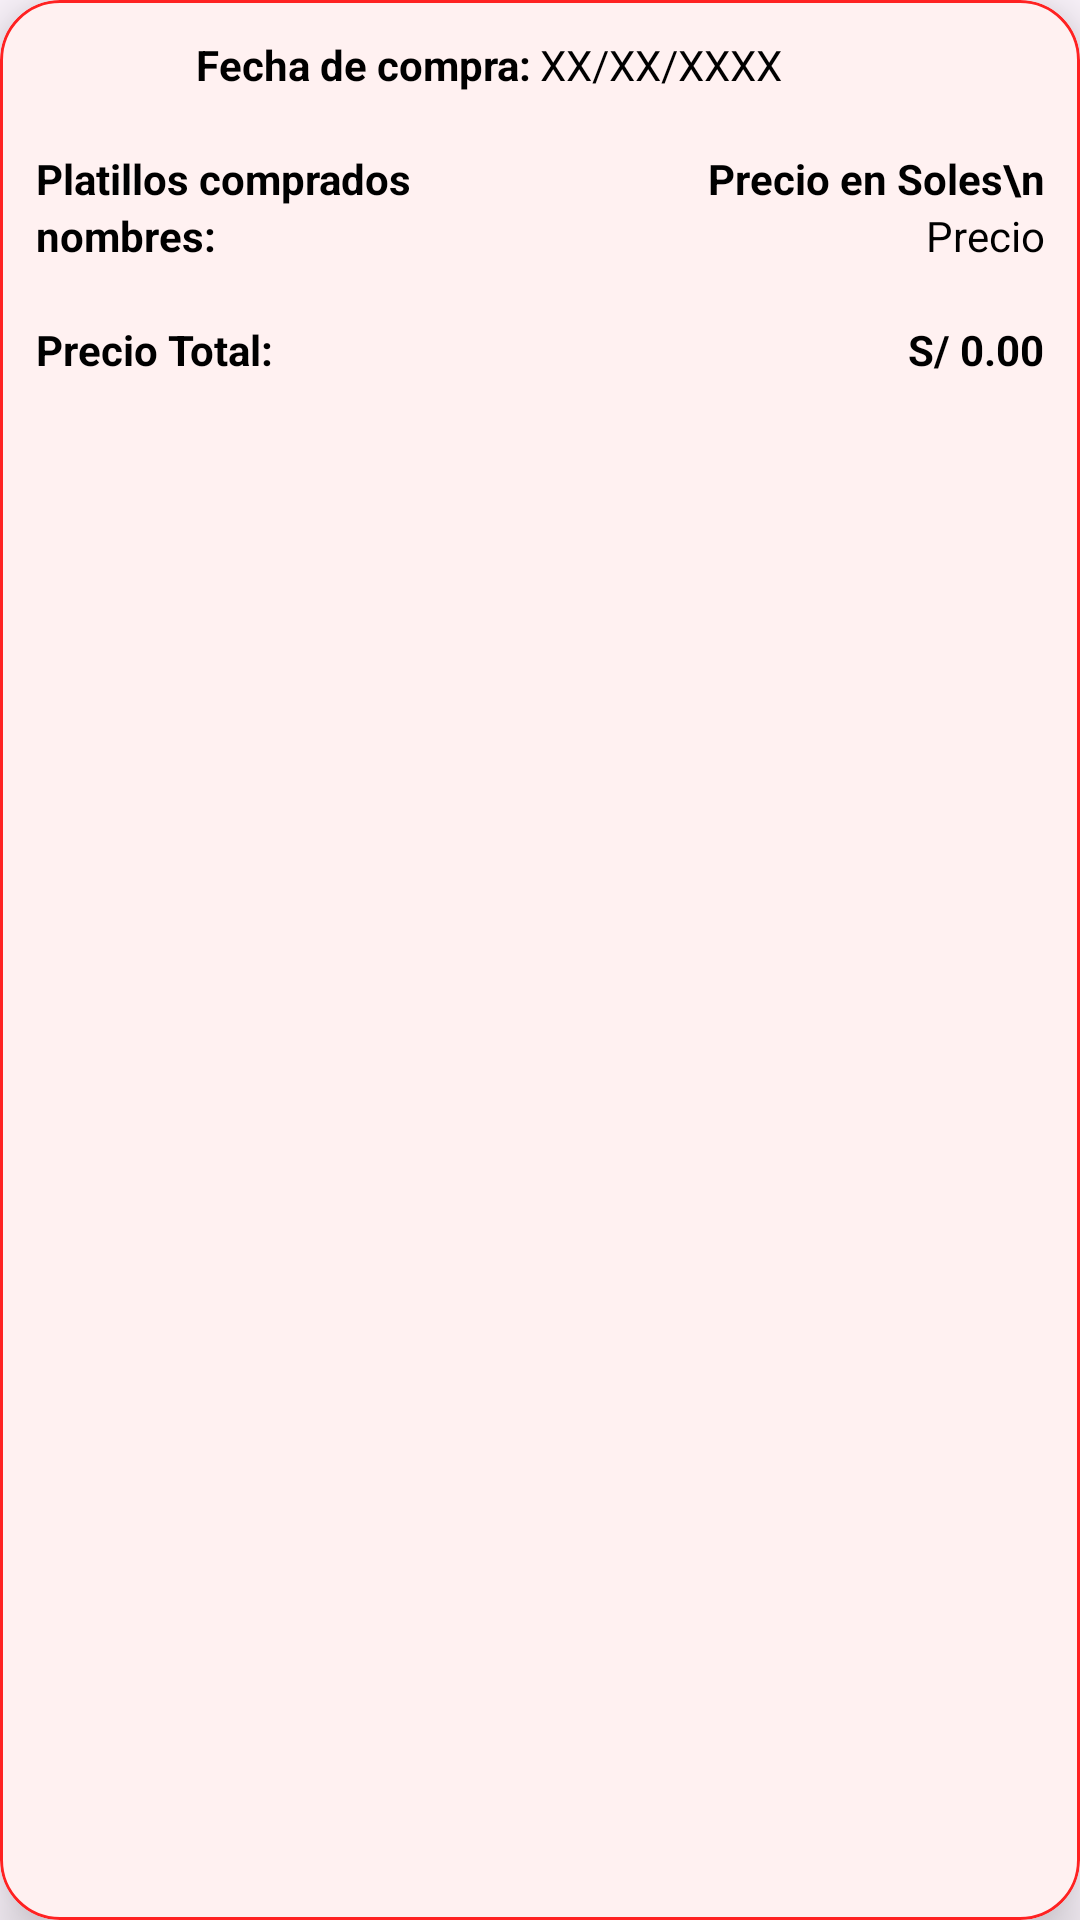

The Android layout XML behind this screen, and the referenced resources:
<!-- AndroidManifest.xml: application theme Theme.Foodie_app -->
<!-- res/layout/plantillla_historial.xml -->
<?xml version="1.0" encoding="utf-8"?>
<com.google.android.material.card.MaterialCardView xmlns:android="http://schemas.android.com/apk/res/android"
    xmlns:app="http://schemas.android.com/apk/res-auto"
    android:layout_width="match_parent"
    android:layout_height="wrap_content"
    android:layout_marginStart="12dp"
    android:layout_marginEnd="12dp"
    android:layout_marginTop="12dp"
    android:orientation="vertical"
    app:cardBackgroundColor="#FFF1F1"
    app:strokeColor="#FF2222"
    app:strokeWidth="1dp"
    app:cardCornerRadius="20dp"
    app:cardElevation="12dp"
    android:id="@+id/cardHistorial">

    <LinearLayout
        android:layout_width="match_parent"
        android:layout_height="wrap_content"
        android:padding="12dp"
        android:orientation="vertical">

        <LinearLayout
            android:layout_width="match_parent"
            android:layout_height="wrap_content"
            android:orientation="horizontal">

            <TextView
                android:layout_width="match_parent"
                android:layout_height="wrap_content"
                android:layout_weight="1"
                android:textColor="@color/black"
                android:textAlignment="textEnd"
                android:textStyle="bold"
                android:text="Fecha de compra: "/>

            <TextView
                android:id="@+id/txtFechaHistorial"
                android:layout_width="match_parent"
                android:layout_height="wrap_content"
                android:layout_weight="1"
                android:textColor="@color/black"
                android:text="XX/XX/XXXX"/>

        </LinearLayout>

        <LinearLayout
            android:layout_width="match_parent"
            android:layout_height="wrap_content"
            android:orientation="horizontal">

            <TextView
                android:layout_width="match_parent"
                android:layout_height="wrap_content"
                android:textAlignment="center"
                android:textColor="@color/black"/>

        </LinearLayout>

        <LinearLayout
            android:layout_width="match_parent"
            android:layout_height="wrap_content"
            android:orientation="horizontal">

            <TextView
                android:layout_width="match_parent"
                android:layout_height="wrap_content"
                android:layout_weight="1"
                android:textColor="@color/black"
                android:textStyle="bold"
                android:text="Platillos comprados "/>

            <TextView
                android:layout_width="match_parent"
                android:layout_height="wrap_content"
                android:textAlignment="textEnd"
                android:layout_weight="1"
                android:textColor="@color/black"
                android:textStyle="bold"
                android:text="Precio en Soles\n"/>

        </LinearLayout>

        <LinearLayout
            android:layout_width="match_parent"
            android:layout_height="wrap_content"
            android:orientation="horizontal">

            <TextView
                android:id="@+id/txtNombresHistorial"
                android:layout_width="match_parent"
                android:layout_height="wrap_content"
                android:layout_weight="1"
                android:textColor="@color/black"
                android:textStyle="bold"
                android:text="nombres: "/>

            <TextView
                android:id="@+id/txtPreciosHistorial"
                android:layout_width="match_parent"
                android:layout_height="wrap_content"
                android:textAlignment="textEnd"
                android:layout_weight="1"
                android:textColor="@color/black"
                android:text="Precio"/>

        </LinearLayout>

        <LinearLayout
            android:layout_width="match_parent"
            android:layout_height="wrap_content"
            android:orientation="horizontal">

            <TextView
                android:layout_width="match_parent"
                android:layout_height="wrap_content"
                android:textAlignment="center"
                android:textColor="@color/black"/>

        </LinearLayout>

        <LinearLayout
            android:layout_width="match_parent"
            android:layout_height="wrap_content"
            android:orientation="horizontal">

            <TextView
                android:layout_width="match_parent"
                android:layout_height="wrap_content"
                android:layout_weight="1"
                android:textColor="@color/black"
                android:textStyle="bold"
                android:text="Precio Total: "/>

            <TextView
                android:id="@+id/txtPTHistorial"
                android:layout_width="match_parent"
                android:layout_height="wrap_content"
                android:layout_weight="1"
                android:textColor="@color/black"
                android:textAlignment="textEnd"
                android:textStyle="bold"
                android:text="S/ 0.00"/>

        </LinearLayout>

    </LinearLayout>

</com.google.android.material.card.MaterialCardView>
<!-- resources referenced by this layout -->
<resources>
  <color name="black">#FF000000</color>
  <style name="Theme.Foodie_app" parent="Base.Theme.Foodie_app" />
  <style name="Base.Theme.Foodie_app" parent="Theme.Material3.DayNight.NoActionBar">
          
          
          <item name="colorPrimary">@color/red800</item>
      </style>
  <color name="red800">#b10303</color>
</resources>
